Run: headless pygame with SDL's dummy video driver; simulated clock (each Clock.tick advances the game by its frame time, no real sleeping); random seed 0; keys injected as events and as key.get_pressed() state; mouse plan: one left click at the window centre at the start of phase 2, then a move to the lower-right quarter at the start of phase 3.
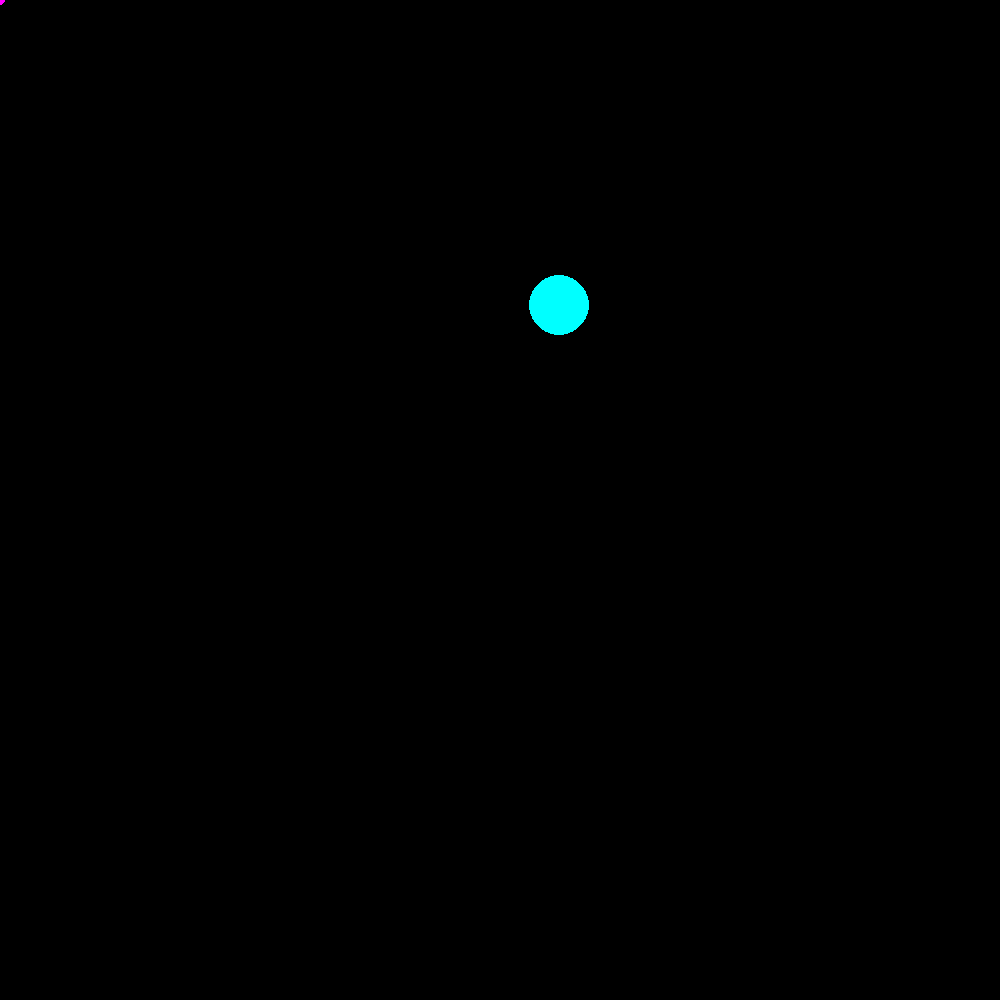
Frame 1 of 4 · flips 1–60 · no input
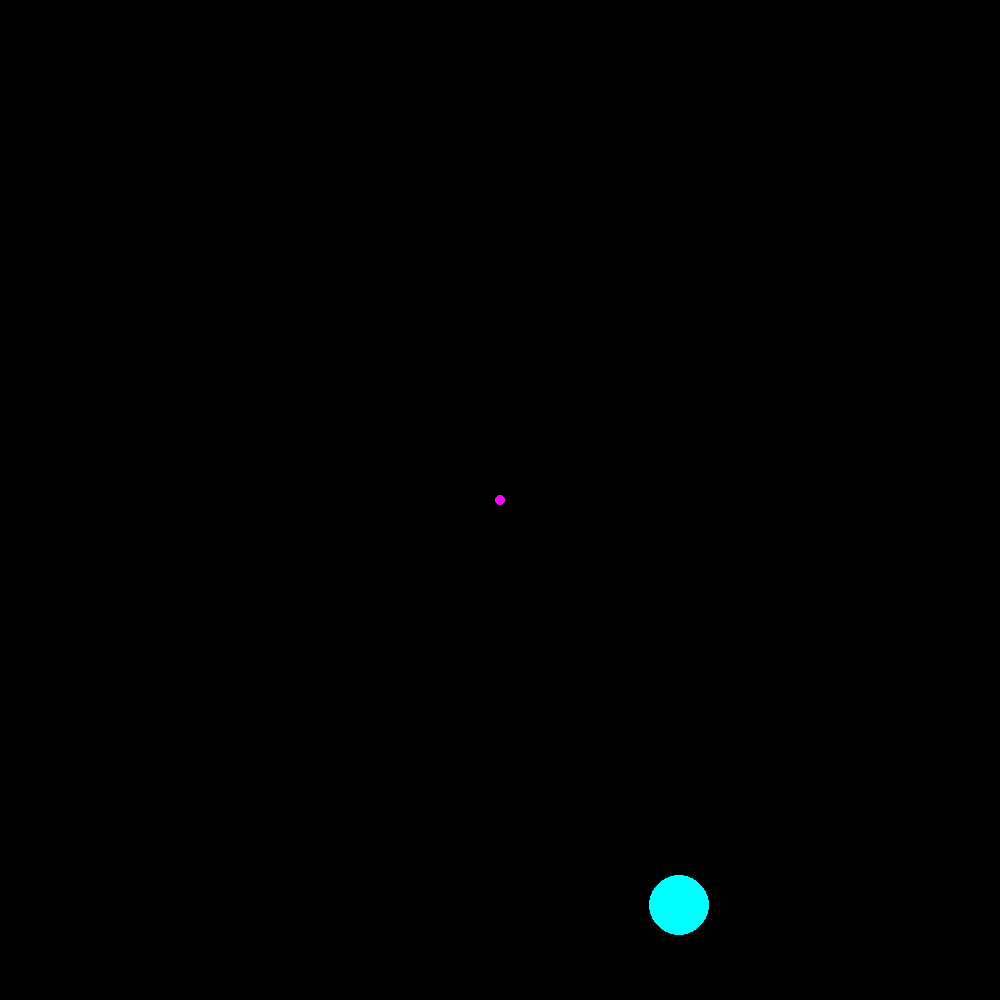
Frame 2 of 4 · flips 61–180 · clicked the window centre · tapped SPACE, RETURN · held RIGHT (→), D
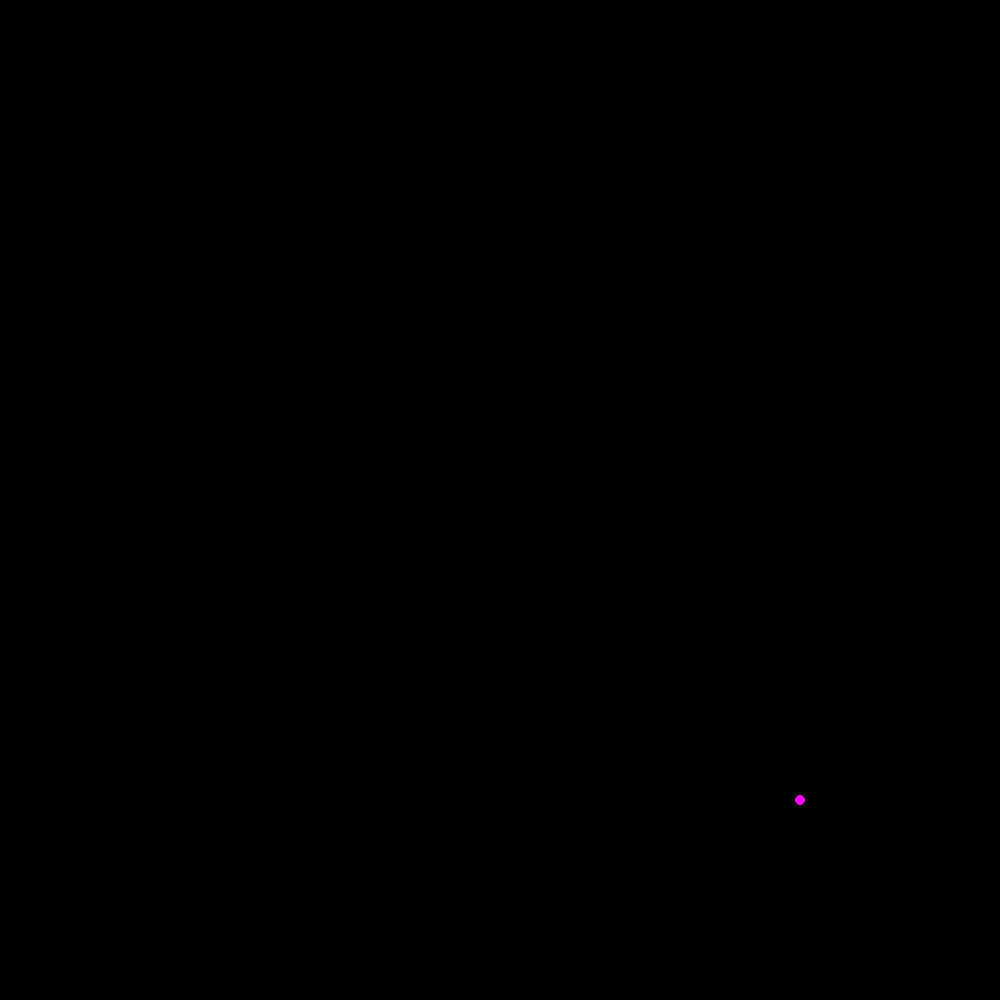
Frame 3 of 4 · flips 181–300 · moved the mouse to the lower-right quarter · held DOWN (↓), S
Frame 4 of 4 · flips 301–420 · held LEFT (←), A, UP (↑), W · screen unchanged from frame 3, image omitted

The pygame program that drew these frames:

import pygame
import sys
import math


# Conversions
def angle_to_speed(speed, angle):
    speed_x = math.cos(angle) * speed
    speed_y = math.sin(angle) * speed
    return speed_x, speed_y


def collision(ball, particle):
    pass


def ball_line_angle(ball, line):
    pass

class Ball:
    def __init__(self, screen, x, y):
        self.screen = screen
        self.x = x
        self.y = y
        self.angle = math.pi * 3 / 2
        self.radius = 30
        self.diameter = self.radius * 2
        self.color = (0, 255, 255) # green
        self.speed = 5

    def draw(self):
        pygame.draw.circle(self.screen, self.color, (self.x, self.y), self.radius)

    def move(self):
        speed_x, speed_y = angle_to_speed(self.speed, self.angle)
        self.y = self.y - math.floor(speed_y) # TODO: Check + - ?
        self.x = self.x - math.floor(speed_x)

    def bounce_off(self, particle):
        collision(self, particle)
        self.speed = -self.speed

    """
    def hit(self, particle):
        hitbox = pygame.Rect(self.x - self.radius, self.y - self.radius, self.diameter, self.diameter)
        pygame.draw.rect(self.screen, self.color,
                         (self.x - self.radius, self.y - self.radius, self.diameter, self.diameter))
        return hitbox.collidepoint(particle.x, particle.y)
    """


class Balls:
    def __init__(self):
        pass


class LineParticle:
    def __init__(self, screen, x, y):
        self.screen = screen
        self.x = x
        self.y = y
        self.color = (0, 255, 0)
        self.radius = 2
        self.diameter = self.radius * 2

    def draw(self):
        pygame.draw.circle(self.screen, self.color, (self.x, self.y), self.radius)

    def hit(self, particle):
        hitbox = pygame.Rect(self.x - self.radius, self.y - self.radius, self.diameter, self.diameter)
        pygame.draw.rect(self.screen, self.color,
                         (self.x - self.radius, self.y - self.radius, self.diameter, self.diameter))
        return hitbox.collidepoint(particle.x, particle.y)

    def move(self):
        pass


class Pen():
    """ moves a draw dot on the screen, following the mouse"""
    def __init__(self, screen):
        pos = pygame.mouse.get_pos()
        self.x, self.y = pygame.mouse.get_pos()
        self.screen = screen
        self.color = (255, 0, 255)

    def draw(self):
        pygame.draw.circle(self.screen, self.color, (self.x, self.y), 5)



def main():
    # Boilerplate code
    pygame.init()
    screen = pygame.display.set_mode((1000, 1000))
    clock = pygame.time.Clock()

    # construct ball and line list
    line_list = []
    ball_list = []

    ball = Ball(screen, screen.get_width() // 2, 10)
    ball_list.append(ball)


    while True:
        screen.fill((0, 0, 0))  # black
        clock.tick(60)  # sets clock speed to 60 fps
        pen = Pen(screen)
        pen.draw()

        for event in pygame.event.get():
            if event.type == pygame.QUIT:
                sys.exit()
        # construct line when clicked
        pressed_keys = pygame.key.get_pressed()
        if pressed_keys[pygame.K_SPACE]:
            particle = LineParticle(screen,pen.x, pen.y)
            particle.draw()
            line_list.append(particle)

        for ball in ball_list:
            for particle in line_list:
                if particle.hit(ball):
                    ball.bounce_off(particle)

        # Draw and move line up
        for particle in line_list:
            particle.draw()
            particle.move()

        # Draw and move ball
        for ball in ball_list:
            ball.draw()
            ball.move()

        pygame.display.update()


main()
